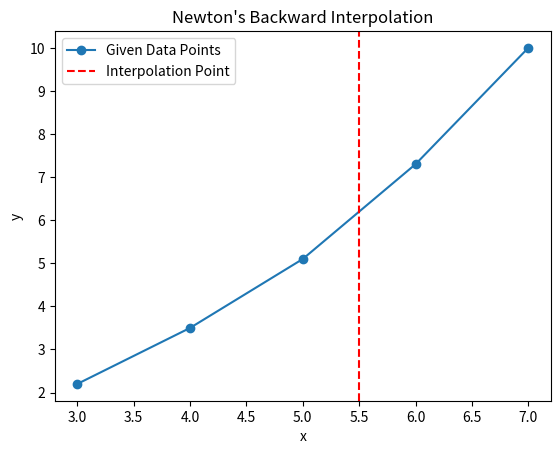

Generate this figure with matplotlib:
import numpy as np
import matplotlib.pyplot as plt

# Newton's Backward Interpolation
x = np.array([3, 4, 5, 6, 7])
y = np.array([2.2, 3.5, 5.1, 7.3, 10.0])

n = len(x)
difference_table = np.zeros((n, n))
difference_table[:, 0] = y

for j in range(1, n):
    for i in range(n - 1, j - 2, -1):
        difference_table[i][j] = difference_table[i][j - 1] - difference_table[i - 1][j - 1]

h = x[1] - x[0]
u = (5.5 - x[-1]) / h

# Calculating interpolated value
interpolated_value = difference_table[-1][0]
factorial = 1
u_term = 1

for i in range(1, n):
    u_term *= (u + (i - 1))
    factorial *= i
    interpolated_value += (u_term * difference_table[-1][i]) / factorial

# Print the result
print(f"Estimated value of f(5.5) using Newton's Backward Interpolation: {interpolated_value:.4f}")

# Plotting
plt.plot(x, y, 'o-', label="Given Data Points")
plt.axvline(5.5, color='red', linestyle='--', label="Interpolation Point")
plt.title("Newton's Backward Interpolation")
plt.xlabel("x")
plt.ylabel("y")
plt.legend()
plt.show()
